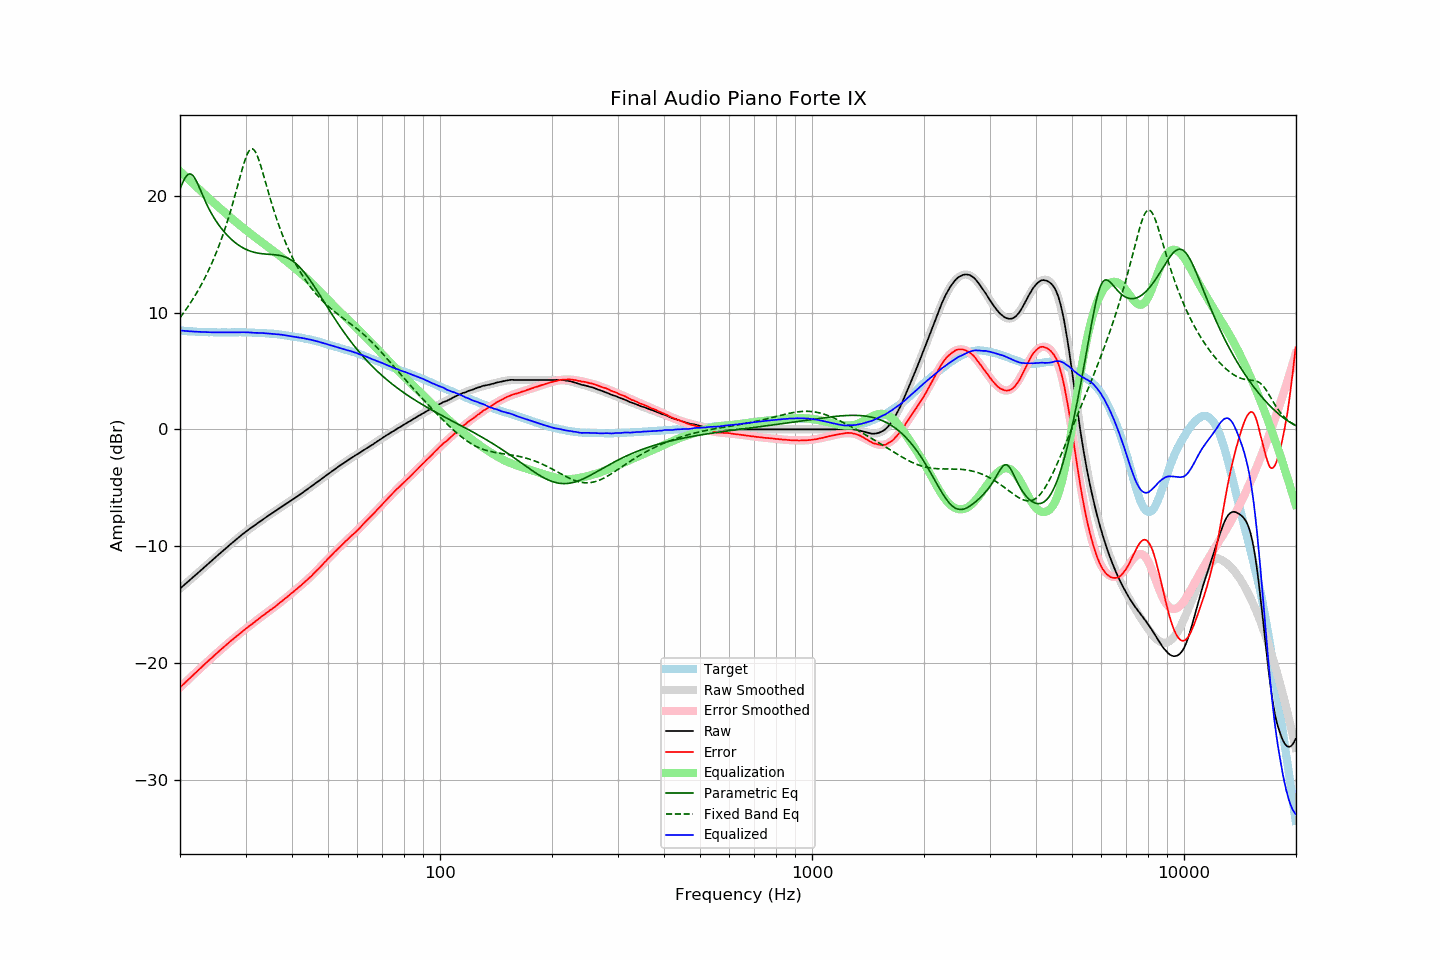

The data file committed next to this chart (first rows):
frequency, raw, error, smoothed, error_smoothed, equalization, parametric_eq, fixed_band_eq, equalized_raw, equalized_smoothed, target
20.00, -13.64, -22.10, -13.64, -22.10, 22.10, 20.57, 9.56, 8.46, 8.46, 8.46
20.20, -13.52, -21.97, -13.52, -21.97, 21.97, 20.92, 9.74, 8.45, 8.45, 8.45
20.40, -13.40, -21.84, -13.40, -21.84, 21.84, 21.23, 9.93, 8.44, 8.44, 8.44
20.61, -13.28, -21.71, -13.28, -21.71, 21.71, 21.49, 10.12, 8.43, 8.43, 8.43
20.81, -13.16, -21.57, -13.16, -21.58, 21.58, 21.69, 10.31, 8.42, 8.42, 8.41
21.02, -13.04, -21.44, -13.04, -21.45, 21.45, 21.82, 10.51, 8.41, 8.41, 8.40
21.23, -12.92, -21.31, -12.92, -21.32, 21.32, 21.87, 10.72, 8.40, 8.40, 8.39
21.44, -12.80, -21.20, -12.80, -21.19, 21.19, 21.84, 10.93, 8.39, 8.39, 8.40
21.66, -12.68, -21.06, -12.68, -21.06, 21.06, 21.73, 11.15, 8.37, 8.38, 8.38
21.87, -12.56, -20.94, -12.56, -20.93, 20.93, 21.55, 11.37, 8.37, 8.37, 8.38
22.09, -12.44, -20.80, -12.44, -20.80, 20.80, 21.31, 11.60, 8.36, 8.36, 8.36
22.31, -12.32, -20.67, -12.31, -20.67, 20.67, 21.03, 11.83, 8.35, 8.35, 8.35
22.54, -12.19, -20.53, -12.19, -20.54, 20.54, 20.72, 12.08, 8.35, 8.35, 8.34
22.76, -12.07, -20.41, -12.07, -20.41, 20.41, 20.40, 12.33, 8.34, 8.34, 8.34
22.99, -11.95, -20.28, -11.95, -20.28, 20.28, 20.08, 12.58, 8.33, 8.34, 8.33
23.22, -11.82, -20.14, -11.83, -20.16, 20.16, 19.76, 12.84, 8.34, 8.33, 8.32
23.45, -11.70, -20.03, -11.70, -20.03, 20.03, 19.45, 13.12, 8.33, 8.33, 8.33
23.69, -11.58, -19.90, -11.58, -19.90, 19.90, 19.16, 13.40, 8.32, 8.32, 8.32
23.92, -11.46, -19.77, -11.46, -19.77, 19.77, 18.88, 13.69, 8.32, 8.32, 8.31
24.16, -11.34, -19.66, -11.34, -19.65, 19.65, 18.62, 13.98, 8.31, 8.31, 8.32
24.40, -11.22, -19.54, -11.21, -19.53, 19.53, 18.38, 14.29, 8.31, 8.31, 8.32
24.65, -11.09, -19.40, -11.09, -19.40, 19.40, 18.15, 14.61, 8.31, 8.31, 8.31
24.89, -10.97, -19.28, -10.97, -19.28, 19.28, 17.93, 14.94, 8.31, 8.31, 8.31
25.14, -10.85, -19.15, -10.85, -19.16, 19.16, 17.72, 15.28, 8.31, 8.31, 8.30
25.39, -10.73, -19.03, -10.73, -19.03, 19.03, 17.52, 15.63, 8.31, 8.31, 8.30
25.65, -10.61, -18.91, -10.61, -18.91, 18.91, 17.34, 16.00, 8.30, 8.30, 8.30
25.91, -10.49, -18.79, -10.49, -18.79, 18.79, 17.16, 16.38, 8.30, 8.30, 8.30
26.16, -10.37, -18.68, -10.37, -18.67, 18.67, 16.99, 16.77, 8.30, 8.30, 8.31
26.43, -10.25, -18.55, -10.25, -18.55, 18.55, 16.83, 17.18, 8.30, 8.30, 8.30
26.69, -10.13, -18.43, -10.13, -18.43, 18.43, 16.68, 17.60, 8.30, 8.30, 8.30
26.96, -10.01, -18.31, -10.01, -18.31, 18.31, 16.53, 18.04, 8.30, 8.30, 8.30
27.23, -9.89, -18.19, -9.89, -18.20, 18.20, 16.39, 18.49, 8.31, 8.31, 8.30
27.50, -9.77, -18.07, -9.77, -18.08, 18.08, 16.26, 18.95, 8.31, 8.31, 8.30
27.77, -9.66, -17.97, -9.66, -17.97, 17.97, 16.14, 19.43, 8.31, 8.31, 8.31
28.05, -9.54, -17.84, -9.54, -17.85, 17.85, 16.03, 19.93, 8.31, 8.31, 8.30
28.33, -9.43, -17.74, -9.42, -17.73, 17.73, 15.92, 20.43, 8.30, 8.31, 8.31
28.62, -9.31, -17.62, -9.31, -17.62, 17.62, 15.82, 20.94, 8.31, 8.31, 8.31
28.90, -9.20, -17.52, -9.20, -17.51, 17.51, 15.72, 21.45, 8.31, 8.31, 8.32
29.19, -9.08, -17.40, -9.09, -17.40, 17.40, 15.64, 21.95, 8.32, 8.31, 8.32
29.48, -8.97, -17.28, -8.98, -17.29, 17.29, 15.55, 22.43, 8.32, 8.31, 8.31
29.78, -8.86, -17.17, -8.87, -17.18, 17.18, 15.48, 22.88, 8.32, 8.31, 8.31
30.08, -8.75, -17.06, -8.76, -17.07, 17.07, 15.41, 23.28, 8.32, 8.30, 8.31
30.38, -8.65, -16.94, -8.66, -16.96, 16.96, 15.35, 23.61, 8.31, 8.30, 8.29
30.68, -8.55, -16.84, -8.55, -16.85, 16.85, 15.30, 23.86, 8.30, 8.30, 8.29
30.99, -8.45, -16.74, -8.45, -16.74, 16.74, 15.25, 24.00, 8.29, 8.29, 8.29
31.30, -8.36, -16.65, -8.35, -16.64, 16.64, 15.20, 24.02, 8.28, 8.29, 8.29
31.61, -8.26, -16.54, -8.25, -16.53, 16.53, 15.16, 23.93, 8.27, 8.28, 8.28
31.93, -8.16, -16.42, -8.15, -16.42, 16.42, 15.13, 23.74, 8.26, 8.27, 8.26
32.24, -8.06, -16.33, -8.05, -16.32, 16.32, 15.10, 23.45, 8.26, 8.26, 8.27
32.57, -7.96, -16.21, -7.96, -16.22, 16.22, 15.08, 23.09, 8.25, 8.26, 8.25
32.89, -7.86, -16.11, -7.86, -16.11, 16.11, 15.06, 22.67, 8.25, 8.25, 8.25
33.22, -7.76, -16.00, -7.77, -16.01, 16.01, 15.04, 22.22, 8.25, 8.24, 8.24
33.55, -7.67, -15.91, -7.67, -15.91, 15.91, 15.02, 21.74, 8.24, 8.24, 8.24
33.89, -7.57, -15.80, -7.58, -15.81, 15.81, 15.01, 21.26, 8.24, 8.23, 8.23
34.23, -7.48, -15.69, -7.48, -15.70, 15.70, 15.00, 20.77, 8.22, 8.22, 8.21
34.57, -7.39, -15.60, -7.39, -15.60, 15.60, 14.99, 20.29, 8.21, 8.21, 8.21
34.92, -7.29, -15.48, -7.29, -15.50, 15.50, 14.98, 19.82, 8.21, 8.20, 8.19
35.27, -7.20, -15.41, -7.20, -15.39, 15.39, 14.97, 19.36, 8.19, 8.19, 8.21
35.62, -7.11, -15.29, -7.11, -15.29, 15.29, 14.96, 18.91, 8.18, 8.18, 8.18
35.97, -7.03, -15.21, -7.02, -15.19, 15.19, 14.95, 18.48, 8.16, 8.17, 8.18
... 635 more rows
